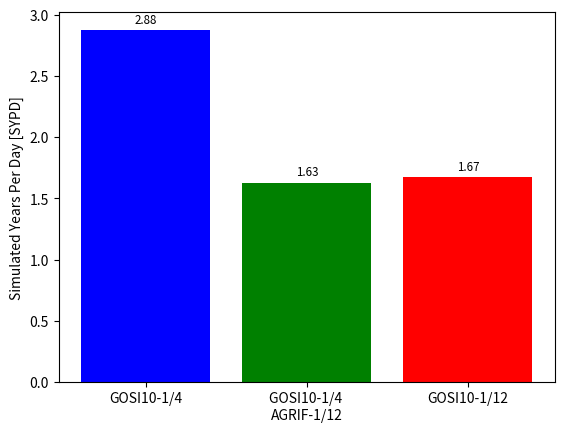

This figure's Python source:
import matplotlib.pyplot as plt
import numpy as np

# Values represent the time (in seconds) needed to simulate 1 month. They are the "Elapsed time" 
# read from the job.out of the third month of the simulation.
# [0] = GOSI10p0 1/4  u-dd982
# [1] = GOSI10p0 1/4 AGRIF GS zoom 1/12 u-dd748
# [2] = GOSI9    1/4  u-ct401
# [3] = GOSI9    1/12 u-ct406
#time = np.asarray([2504., 4418., 3175., 2196.])

# [0] = GOSI10p0 1/4  u-dd982
# [1] = GOSI10p0 1/4 AGRIF GS zoom 1/12 u-dd748
# [3] = GOSI10p0 1/12 u-de576
time = np.asarray([2504., 4418., 4301.])

sypd = (1. / 12.) / (time / (60.*60.*24.))
#color = ['blue','green','deepskyblue', 'red']
color = ['blue','green','red']

#x = np.arange(4)
x = np.arange(3)
r=plt.bar(x, height=sypd, color=color)
#plt.xticks(x, ['GOSI10-1/4','GOSI10-1/4 \nAGRIF-1/12','GOSI9-1/4','GOSI9-1/12'])
plt.xticks(x, ['GOSI10-1/4','GOSI10-1/4 \nAGRIF-1/12','GOSI10-1/12'])
plt.ylabel('Simulated Years Per Day [SYPD]')
plt.bar_label(r, padding=3, fmt='%.2f', fontsize='small')

plt.savefig("sypd_talk.png", bbox_inches="tight")
print("done")
plt.close()
